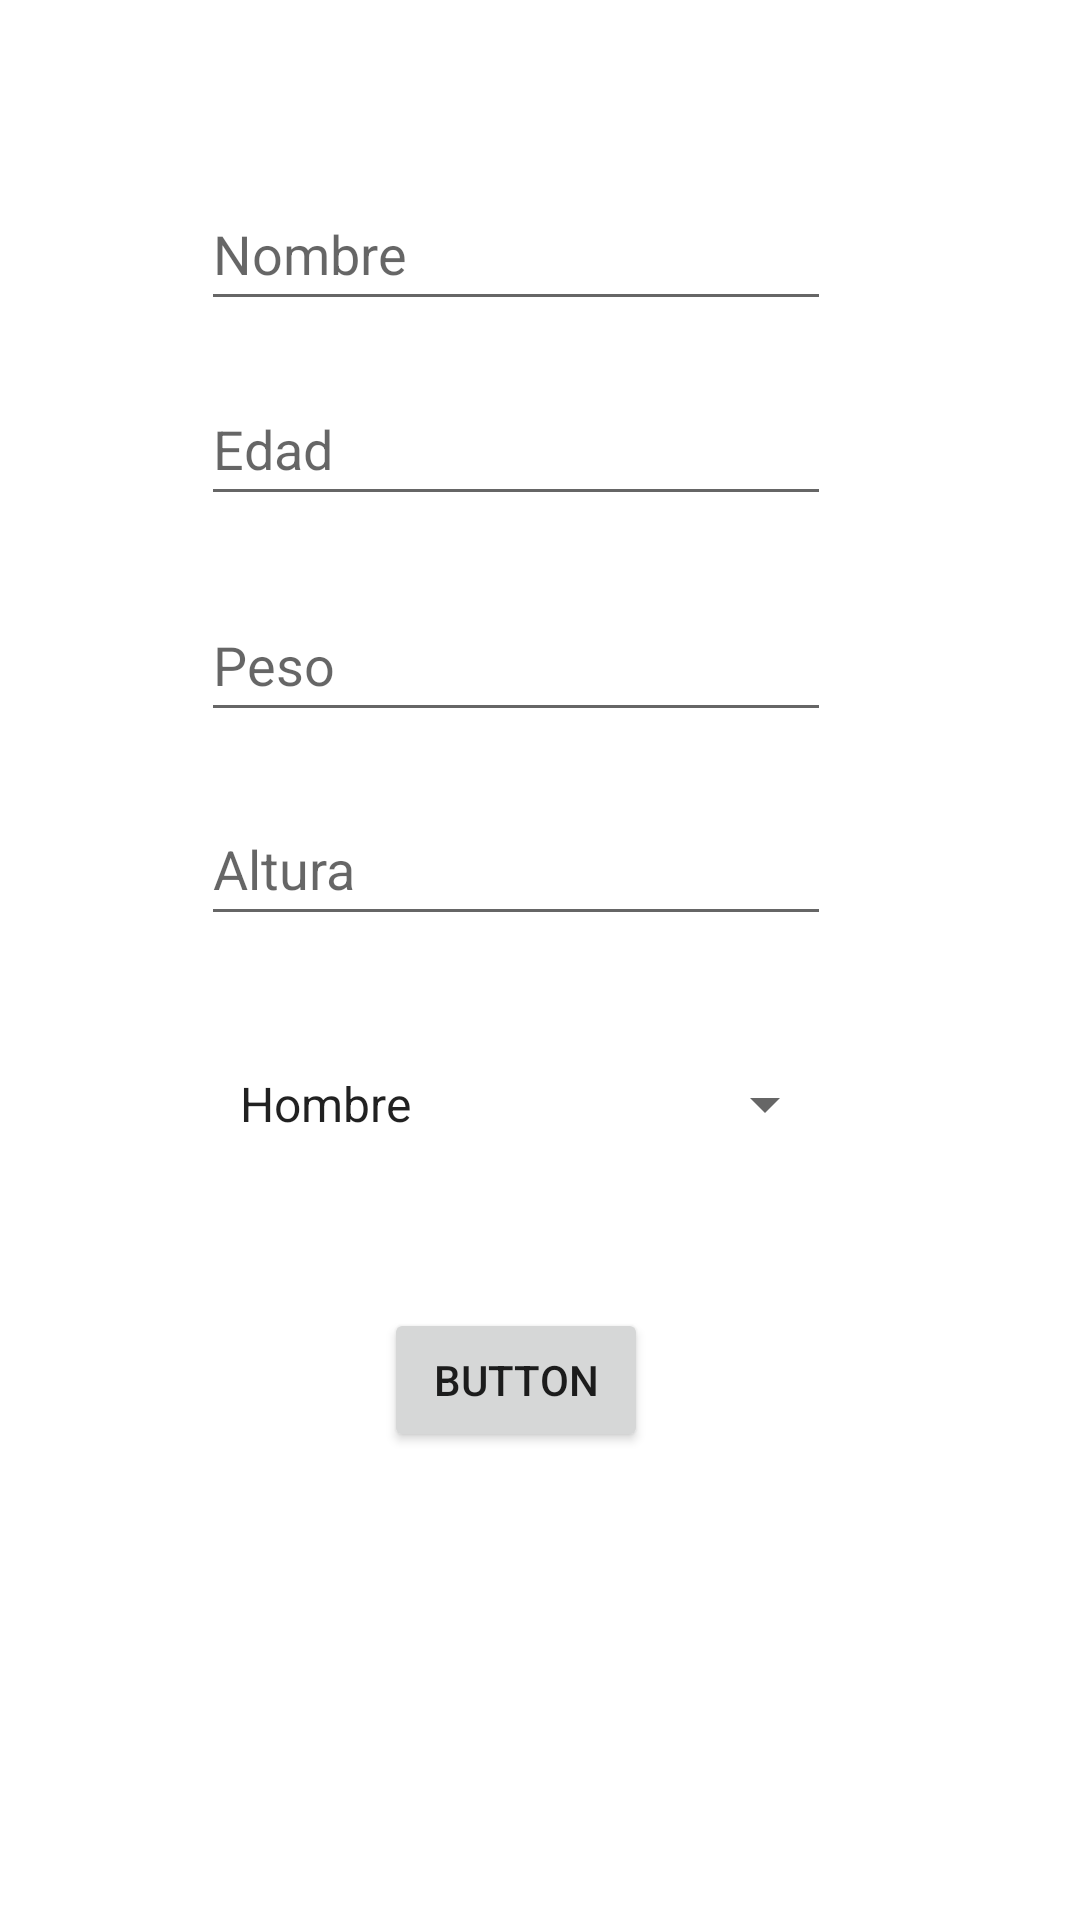

Reconstruct the res/layout file that produces this screen, plus the resources it refers to.
<!-- AndroidManifest.xml: application theme Theme.Recuperatorio -->
<!-- res/layout/activity_main.xml -->
<?xml version="1.0" encoding="utf-8"?>
<androidx.constraintlayout.widget.ConstraintLayout xmlns:android="http://schemas.android.com/apk/res/android"
    xmlns:app="http://schemas.android.com/apk/res-auto"
    xmlns:tools="http://schemas.android.com/tools"
    android:layout_width="match_parent"
    android:layout_height="match_parent"
    tools:context=".MainActivity">


    <EditText
        android:id="@+id/nombre"
        android:layout_width="wrap_content"
        android:layout_height="wrap_content"
        android:ems="10"
        android:inputType="textPersonName"
        android:minHeight="48dp"
        android:hint="Nombre"
        app:layout_constraintBottom_toTopOf="@+id/edad"
        app:layout_constraintEnd_toEndOf="parent"
        app:layout_constraintHorizontal_bias="0.447"
        app:layout_constraintStart_toStartOf="parent"
        app:layout_constraintTop_toTopOf="parent"
        app:layout_constraintVertical_bias="0.776" />

    <EditText
        android:id="@+id/edad"
        android:layout_width="wrap_content"
        android:layout_height="wrap_content"
        android:layout_marginBottom="24dp"
        android:ems="10"
        android:minHeight="48dp"
        android:inputType="number"
        android:hint="Edad"
        app:layout_constraintBottom_toTopOf="@+id/peso"
        app:layout_constraintEnd_toEndOf="parent"
        app:layout_constraintHorizontal_bias="0.447"
        app:layout_constraintStart_toStartOf="parent"
        app:layout_constraintTop_toTopOf="parent"
        app:layout_constraintVertical_bias="1.0" />

    <EditText
        android:id="@+id/peso"
        android:layout_width="wrap_content"
        android:layout_height="wrap_content"
        android:layout_marginBottom="20dp"
        android:ems="10"
        android:minHeight="48dp"
        android:hint="Peso"
        android:inputType="numberDecimal"
        app:layout_constraintBottom_toTopOf="@+id/altura"
        app:layout_constraintEnd_toEndOf="parent"
        app:layout_constraintHorizontal_bias="0.447"
        app:layout_constraintStart_toStartOf="parent"
        app:layout_constraintTop_toTopOf="parent"
        app:layout_constraintVertical_bias="1.0" />

    <EditText
        android:id="@+id/altura"
        android:inputType="numberDecimal"
        android:layout_width="wrap_content"
        android:layout_height="wrap_content"
        android:layout_marginBottom="32dp"
        android:ems="10"
        android:minHeight="48dp"
        android:hint="Altura"
        app:layout_constraintBottom_toTopOf="@+id/sexo"
        app:layout_constraintEnd_toEndOf="parent"
        app:layout_constraintHorizontal_bias="0.447"
        app:layout_constraintStart_toStartOf="parent"
        app:layout_constraintTop_toTopOf="parent"
        app:layout_constraintVertical_bias="1.0" />

    <Spinner
        android:id="@+id/sexo"
        android:layout_width="207dp"
        android:layout_height="48dp"
        android:layout_marginBottom="44dp"
        android:entries="@array/gender_options"
        app:layout_constraintBottom_toTopOf="@+id/button"
        app:layout_constraintEnd_toEndOf="parent"
        app:layout_constraintHorizontal_bias="0.47"
        app:layout_constraintStart_toStartOf="parent"
        app:layout_constraintTop_toTopOf="parent"
        app:layout_constraintVertical_bias="1.0" />

    <Button
        android:id="@+id/button"
        android:layout_width="wrap_content"
        android:layout_height="wrap_content"
        android:layout_marginTop="436dp"
        android:text="Button"
        app:layout_constraintEnd_toEndOf="parent"
        app:layout_constraintHorizontal_bias="0.47"
        app:layout_constraintStart_toStartOf="parent"
        app:layout_constraintTop_toTopOf="parent"
        tools:ignore="MissingConstraints" />

    <TextView
        android:id="@+id/error"
        android:layout_width="193dp"
        android:layout_height="41dp"
        app:layout_constraintBottom_toBottomOf="parent"
        app:layout_constraintEnd_toEndOf="parent"
        app:layout_constraintHorizontal_bias="0.49"
        app:layout_constraintStart_toStartOf="parent"
        app:layout_constraintTop_toBottomOf="@+id/button"
        app:layout_constraintVertical_bias="0.38"
        tools:ignore="MissingConstraints" />

</androidx.constraintlayout.widget.ConstraintLayout>
<!-- resources referenced by this layout -->
<resources>
  <string-array name="gender_options">
          <item>Hombre</item>
          <item>Mujer</item>
          <item>Otro</item>
      </string-array>
  <style name="Theme.Recuperatorio" parent="Theme.MaterialComponents.DayNight.DarkActionBar">
          
          <item name="colorPrimary">@color/purple_500</item>
          <item name="colorPrimaryVariant">@color/purple_700</item>
          <item name="colorOnPrimary">@color/white</item>
          
          <item name="colorSecondary">@color/teal_200</item>
          <item name="colorSecondaryVariant">@color/teal_700</item>
          <item name="colorOnSecondary">@color/black</item>
          
          <item name="android:statusBarColor">?attr/colorPrimaryVariant</item>
          
      </style>
  <!-- not gathered from this repository: default colours our renderer supplied (Android Studio template values) -->
  <color name="purple_500">#FF6200EE</color>
  <color name="purple_700">#FF3700B3</color>
  <color name="teal_200">#FF03DAC5</color>
  <color name="teal_700">#FF018786</color>
  <color name="black">#FF000000</color>
  <color name="white">#FFFFFFFF</color>
</resources>
